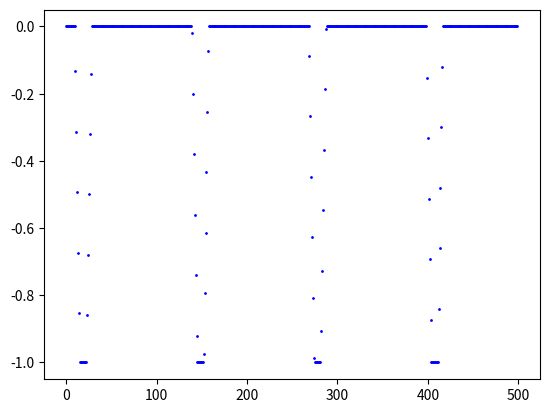

Write Python code to recreate this figure.
import numpy as np
import matplotlib.pyplot as plt

class drawLightCurve(object):
    def __init__(self, pointsNum,TotalTime,period,RelativeRadii,duration,changeTime,depth,firstTransitTime):
        self.pointsNum = pointsNum
        # self.TotalTime = TotalTime
        self.TotalTime = 1
        self.period = period/TotalTime
        self.duration = duration/TotalTime
        self.changeTime = changeTime/TotalTime
        self.RelativeRadii = RelativeRadii
        self.depth = depth
        self.firstTransitTime = firstTransitTime/TotalTime
        # self.periodNum = float(TotalTime)/period
        self.x = np.linspace(0, 1, self.pointsNum)
        self.baseline = np.zeros(self.pointsNum)
    
    def calc(self):
        self.transitLine = self.baseline
        # self.durPoints = int(self.duration/self.TotalTime*self.pointsNum)
        
        #Calculate all the transit times
        self.transitTime = [self.firstTransitTime]
        while self.transitTime[-1] < self.TotalTime:
            self.transitTime.append(self.transitTime[-1]+self.period)
        self.transitTime = self.transitTime[:-1]
        print(self.transitTime)

        for index,point in enumerate(self.transitLine):
            for transitTime in self.transitTime:
                if abs((index/self.pointsNum) - transitTime) < self.duration:
                    if abs(self.duration - abs((index/self.pointsNum) - transitTime)) < self.changeTime:

                        self.transitLine[index] = self.depth*((abs(self.duration - abs((index/self.pointsNum) - transitTime)))/self.changeTime)
                    else:
                        self.transitLine[index] = self.depth
                    break
    def draw(self):
        plt.figure()
        # plt.plot(self.baseline,'.')
        plt.plot(self.transitLine,'b.',markersize = 2)
        # plt.plot(self.transitLine)

        # for transitTime in self.transitTime:
        #     plt.axvline(x = transitTime*self.pointsNum,color = 'r')
        plt.show()

if __name__ == '__main__':
    curve = drawLightCurve(pointsNum = 500,period = 7,duration = 0.5,changeTime=0.3,depth = -1,firstTransitTime = 1,TotalTime = 27,RelativeRadii=0.1)
    curve.calc()
    curve.draw()

